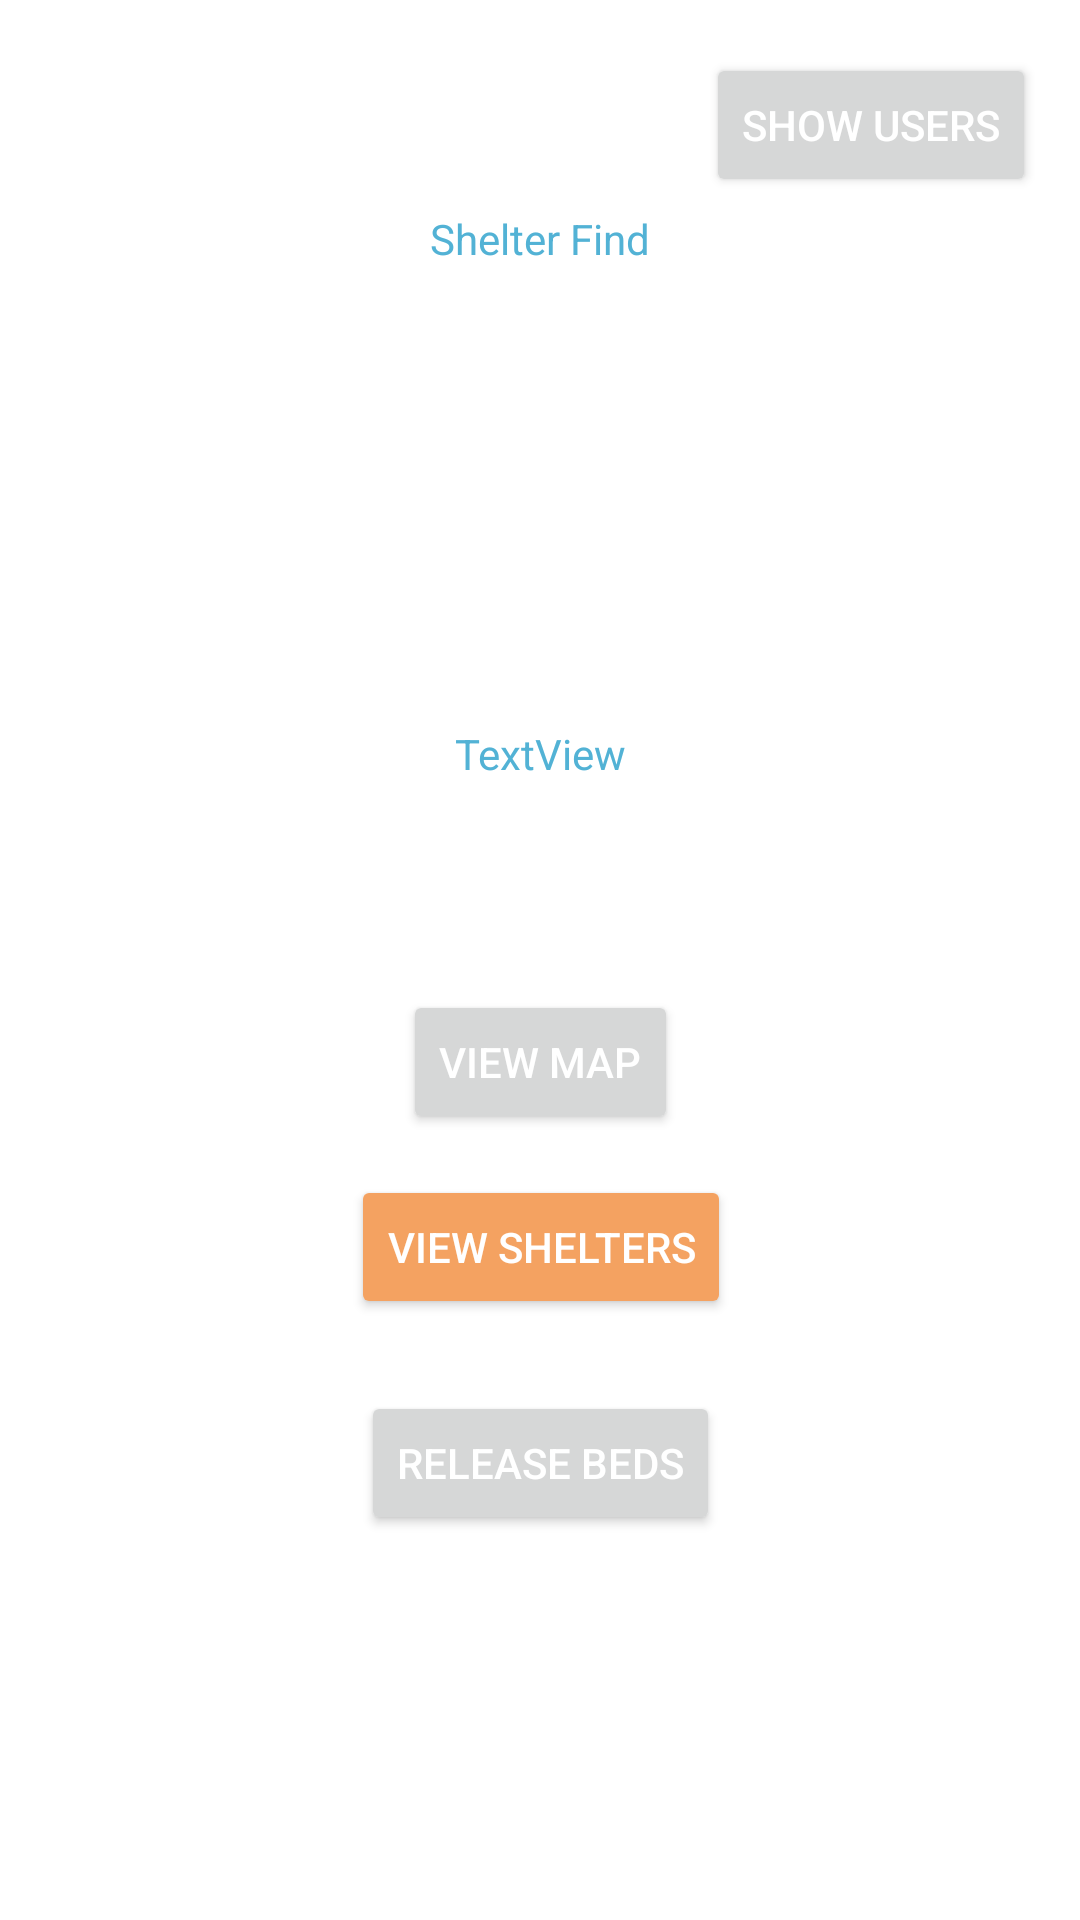

Produce the Android XML layout that renders to this screen, including the resource entries it uses.
<!-- AndroidManifest.xml: activity theme AnkitsExperimental -->
<!-- res/layout/activity_main.xml -->
<?xml version="1.0" encoding="utf-8"?>
<android.support.constraint.ConstraintLayout xmlns:android=
    "http://schemas.android.com/apk/res/android"
    xmlns:app="http://schemas.android.com/apk/res-auto"
    xmlns:tools="http://schemas.android.com/tools"
    android:layout_width="match_parent"
    android:layout_height="match_parent"
    tools:context="xyz.example.teamcaesium.controllers.MainActivity">

    <Button
        android:id="@+id/LogoutButton"
        style="@style/Widget.AppCompat.Button.Borderless"
        android:layout_width="128dp"
        android:layout_height="wrap_content"
        android:layout_marginBottom="8dp"
        android:layout_marginEnd="8dp"
        android:layout_marginStart="8dp"
        android:layout_marginTop="8dp"
        android:onClick="logout"
        android:text="@string/action_logout"
        app:layout_constraintBottom_toBottomOf="parent"
        app:layout_constraintEnd_toEndOf="parent"
        app:layout_constraintStart_toStartOf="parent"
        app:layout_constraintTop_toTopOf="parent"
        app:layout_constraintVertical_bias="0.899" />

    <TextView
        android:id="@+id/ReservationText"
        android:layout_width="wrap_content"
        android:layout_height="wrap_content"
        android:layout_marginBottom="8dp"
        android:layout_marginEnd="8dp"
        android:layout_marginStart="8dp"
        android:layout_marginTop="8dp"
        android:text="TextView"
        android:textColor="@color/Calm"
        app:layout_constraintBottom_toBottomOf="parent"
        app:layout_constraintEnd_toEndOf="parent"
        app:layout_constraintStart_toStartOf="parent"
        app:layout_constraintTop_toTopOf="parent"
        app:layout_constraintVertical_bias="0.386" />

    <TextView
        android:id="@+id/welcomeText"
        android:layout_width="131dp"
        android:layout_height="60dp"
        android:layout_marginBottom="8dp"
        android:layout_marginEnd="8dp"
        android:layout_marginStart="8dp"
        android:layout_marginTop="8dp"
        android:gravity="center_horizontal"
        android:text="@string/app_name"
        android:textColor="@color/Calm"
        android:textColorHighlight="@color/Calm"
        app:layout_constraintBottom_toBottomOf="parent"
        app:layout_constraintEnd_toEndOf="parent"
        app:layout_constraintStart_toStartOf="parent"
        app:layout_constraintTop_toTopOf="parent"
        app:layout_constraintVertical_bias="0.11" />

    <Button
        android:id="@+id/ViewSheltersButton"
        style="@style/Widget.AppCompat.Button.Colored"
        android:layout_width="wrap_content"
        android:layout_height="wrap_content"
        android:layout_marginBottom="8dp"
        android:layout_marginEnd="8dp"
        android:layout_marginStart="8dp"
        android:layout_marginTop="8dp"
        android:onClick="viewShelterList"
        android:text="@string/action_view_shelters"
        app:layout_constraintBottom_toBottomOf="parent"
        app:layout_constraintEnd_toEndOf="parent"
        app:layout_constraintHorizontal_bias="0.502"
        app:layout_constraintStart_toStartOf="parent"
        app:layout_constraintTop_toTopOf="parent"
        app:layout_constraintVertical_bias="0.666" />

    <Button
        android:id="@+id/ReleaseButton"
        android:layout_width="wrap_content"
        android:layout_height="wrap_content"
        android:layout_marginBottom="8dp"
        android:layout_marginEnd="8dp"
        android:layout_marginStart="8dp"
        android:layout_marginTop="8dp"
        android:onClick="releaseBeds"
        android:text="@string/action_release_beds"
        app:layout_constraintBottom_toBottomOf="parent"
        app:layout_constraintEnd_toEndOf="parent"
        app:layout_constraintStart_toStartOf="parent"
        app:layout_constraintTop_toTopOf="parent"
        app:layout_constraintVertical_bias="0.791" />

    <Button
        android:id="@+id/mapButton"
        android:layout_width="wrap_content"
        android:layout_height="wrap_content"
        android:layout_marginBottom="8dp"
        android:layout_marginEnd="8dp"
        android:layout_marginStart="8dp"
        android:layout_marginTop="8dp"
        android:onClick="viewShelterMap"
        android:text="View Map"
        app:layout_constraintBottom_toBottomOf="parent"
        app:layout_constraintEnd_toEndOf="parent"
        app:layout_constraintStart_toStartOf="parent"
        app:layout_constraintTop_toTopOf="parent"
        app:layout_constraintVertical_bias="0.559" />

    <Button
        android:id="@+id/ViewUsersButton"
        android:layout_width="wrap_content"
        android:layout_height="wrap_content"
        android:layout_marginBottom="8dp"
        android:layout_marginEnd="8dp"
        android:layout_marginStart="8dp"
        android:layout_marginTop="8dp"
        android:onClick="viewUsers"
        android:text="@string/action_show_users"
        app:layout_constraintBottom_toBottomOf="parent"
        app:layout_constraintEnd_toEndOf="parent"
        app:layout_constraintHorizontal_bias="0.971"
        app:layout_constraintStart_toStartOf="parent"
        app:layout_constraintTop_toTopOf="parent"
        app:layout_constraintVertical_bias="0.017" />

</android.support.constraint.ConstraintLayout>
<!-- resources referenced by this layout -->
<resources>
  <color name="Calm" tools:keep="@color/Calm">#52b2d5</color>
  <string name="action_logout">Logout</string>
  <string name="action_release_beds">Release Beds</string>
  <string name="action_show_users">Show Users</string>
  <string name="action_view_shelters">View Shelters</string>
  <string name="app_name">Shelter Find</string>
  <style name="AnkitsExperimental" parent="Theme.AppCompat.Light.DarkActionBar">
          <item name="android:colorPrimary">@color/primary_material_dark</item>
          <item name="android:colorAccent">@color/accent_material_dark</item>
          <item name="android:colorPrimaryDark">@color/primary_dark_material_dark</item>
          <item name="android:colorBackground">@color/background_material_dark_ankit</item>
          <item name="android:textColorPrimary">@android:color/background_light</item>
          <item name="android:colorForeground">@color/foreground_material_light</item>
          <item name="android:textColorSecondary">?attr/colorControlActivated</item>
          <item name="android:textColorSecondaryInverse">@android:color/holo_red_light</item>
      </style>
  <color name="primary_material_dark">#2a9d8f</color>
  <color name="accent_material_dark">#f4a261</color>
  <color name="primary_dark_material_dark">#031927</color>
</resources>
